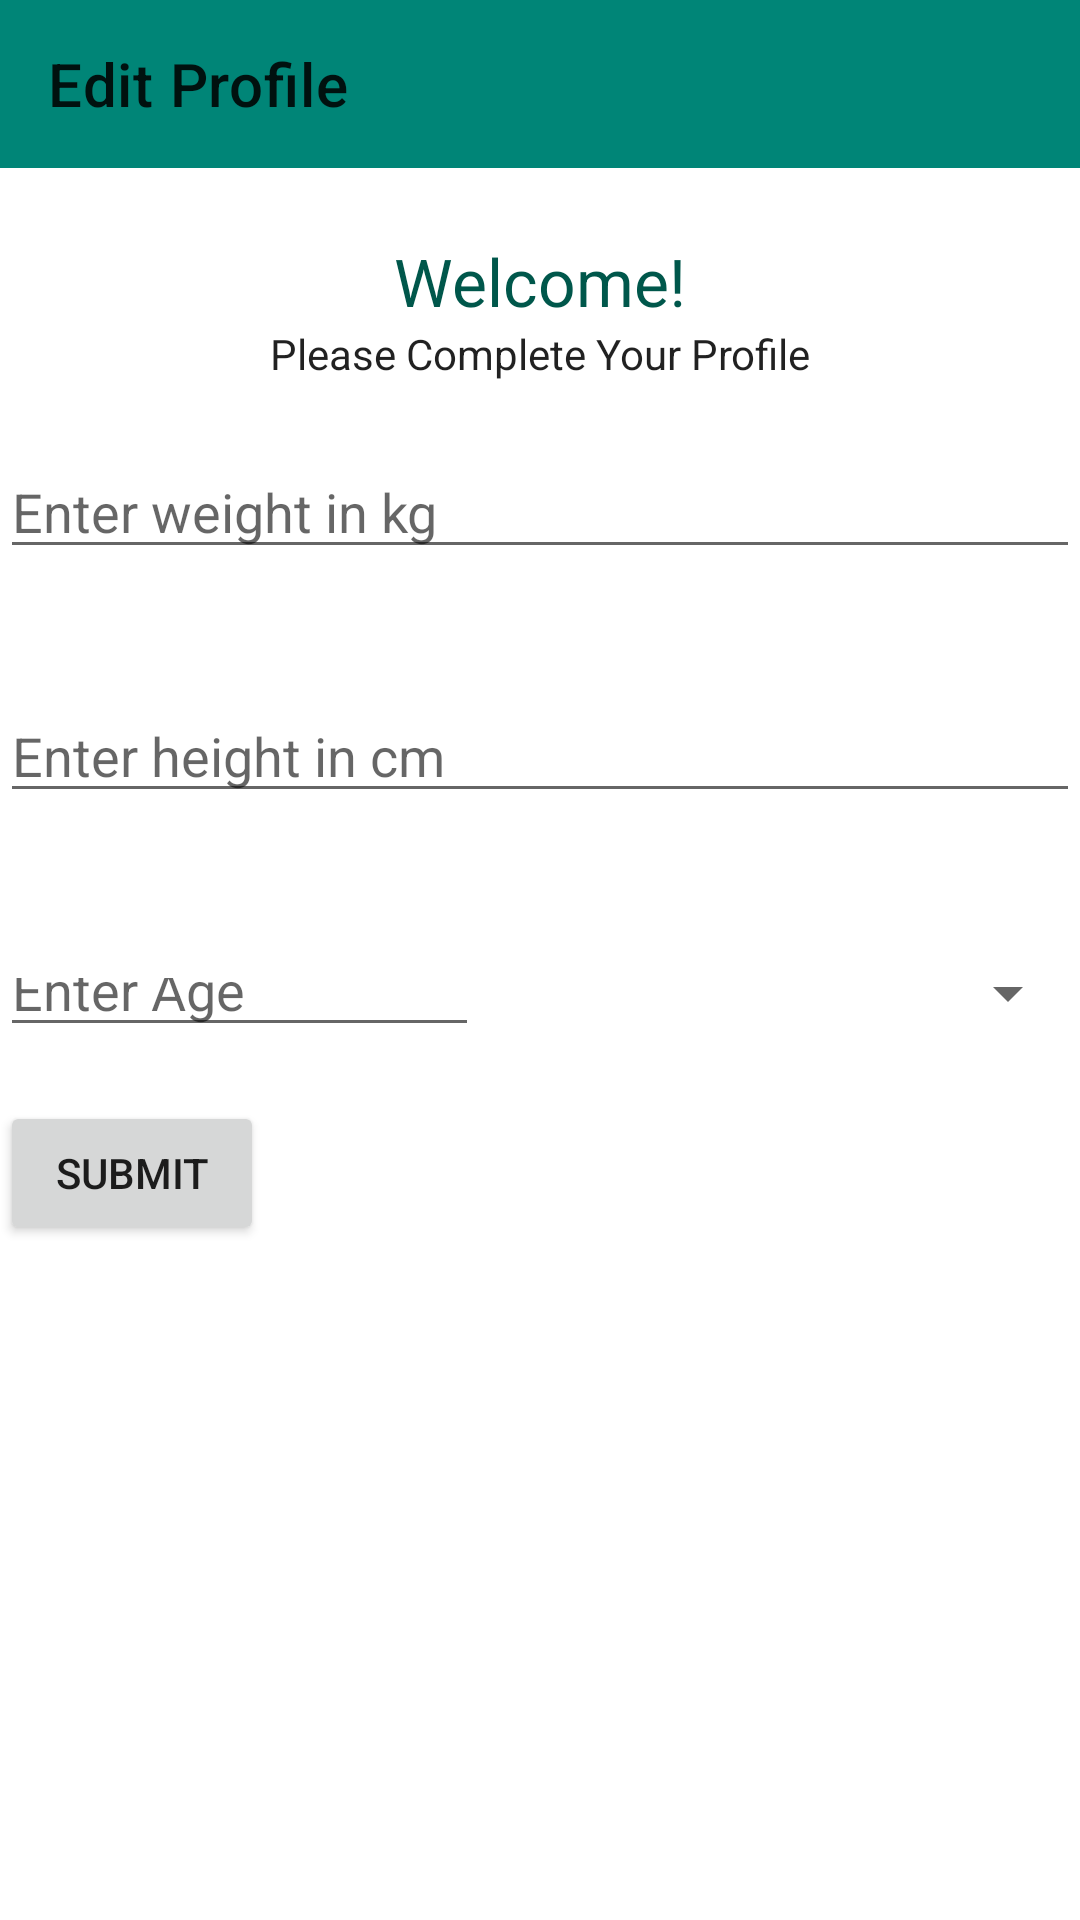

Reconstruct the res/layout file that produces this screen, plus the resources it refers to.
<!-- AndroidManifest.xml: application theme AppTheme -->
<!-- res/layout/activity_add_profile.xml -->
<?xml version="1.0" encoding="utf-8"?>
<androidx.constraintlayout.widget.ConstraintLayout xmlns:android="http://schemas.android.com/apk/res/android"
    xmlns:app="http://schemas.android.com/apk/res-auto"
    xmlns:tools="http://schemas.android.com/tools"
    android:layout_width="match_parent"
    android:layout_height="match_parent"
    tools:context=".View.Activities.addProfileActivity">

    <androidx.appcompat.widget.Toolbar
        android:id="@+id/toolbar_addProfile"
        android:layout_width="0dp"
        android:layout_height="wrap_content"
        android:layout_marginBottom="23dp"
        android:background="@color/colorPrimary"
        android:gravity="center"
        app:layout_constraintBottom_toTopOf="@+id/textView_welcome"
        app:layout_constraintEnd_toEndOf="parent"
        app:layout_constraintStart_toStartOf="parent"
        app:layout_constraintTop_toTopOf="parent"
        app:title="Edit Profile">

    </androidx.appcompat.widget.Toolbar>

    <TextView
        android:id="@+id/textView_welcome"
        android:layout_width="wrap_content"
        android:layout_height="wrap_content"
        android:text="Welcome!"
        android:textAppearance="@style/TextAppearance.AppCompat.Large"
        android:textColor="@color/colorPrimaryDark"
        app:layout_constraintBottom_toTopOf="@+id/textView_complete"
        app:layout_constraintEnd_toEndOf="parent"
        app:layout_constraintStart_toStartOf="parent"
        app:layout_constraintTop_toBottomOf="@+id/toolbar_addProfile" />

    <TextView
        android:id="@+id/textView_complete"
        android:layout_width="wrap_content"
        android:layout_height="wrap_content"
        android:layout_marginBottom="21dp"
        android:text="Please Complete Your Profile"
        android:textAlignment="center"
        android:textAppearance="@style/TextAppearance.AppCompat.Body1"
        app:layout_constraintBottom_toTopOf="@+id/editText_weight_addProfile"
        app:layout_constraintEnd_toEndOf="parent"
        app:layout_constraintStart_toStartOf="parent"
        app:layout_constraintTop_toBottomOf="@+id/textView_welcome" />

    <EditText
        android:id="@+id/editText_weight_addProfile"
        android:layout_width="0dp"
        android:layout_height="wrap_content"
        android:layout_marginBottom="40dp"
        android:hint="Enter weight in kg"
        android:inputType="number"
        app:layout_constraintBottom_toTopOf="@+id/editText_height_addProfile"
        app:layout_constraintEnd_toEndOf="parent"
        app:layout_constraintStart_toStartOf="parent"
        app:layout_constraintTop_toBottomOf="@+id/textView_complete" />

    <EditText
        android:id="@+id/editText_height_addProfile"
        android:layout_width="0dp"
        android:layout_height="wrap_content"
        android:layout_marginBottom="43dp"
        android:hint="Enter height in cm"
        android:inputType="number"
        app:layout_constraintBottom_toTopOf="@+id/spinner_gender_addProfileActivity"
        app:layout_constraintEnd_toEndOf="parent"
        app:layout_constraintStart_toStartOf="parent"
        app:layout_constraintTop_toBottomOf="@+id/editText_weight_addProfile" />

    <EditText
        android:id="@+id/editText_Age_addProfile"
        android:layout_width="0dp"
        android:layout_height="0dp"
        android:layout_marginTop="2dp"
        android:layout_marginEnd="41dp"
        android:layout_marginBottom="18dp"
        android:hint="Enter Age"
        android:inputType="number"
        app:layout_constraintBottom_toTopOf="@+id/button_submit_addProfile"
        app:layout_constraintEnd_toStartOf="@+id/spinner_gender_addProfileActivity"
        app:layout_constraintStart_toStartOf="parent"
        app:layout_constraintTop_toTopOf="@+id/spinner_gender_addProfileActivity" />

    <Spinner
        android:id="@+id/spinner_gender_addProfileActivity"
        android:layout_width="0dp"
        android:layout_height="0dp"
        android:layout_marginBottom="19dp"
        android:entries="@array/gender"
        android:spinnerMode="dropdown"
        app:layout_constraintBottom_toTopOf="@+id/button_submit_addProfile"
        app:layout_constraintEnd_toEndOf="parent"
        app:layout_constraintStart_toEndOf="@+id/editText_Age_addProfile"
        app:layout_constraintTop_toBottomOf="@+id/editText_height_addProfile">

    </Spinner>

    <Button
        android:id="@+id/button_submit_addProfile"
        android:layout_width="wrap_content"
        android:layout_height="wrap_content"
        android:layout_marginBottom="225dp"
        android:text="Submit"
        app:layout_constraintBottom_toBottomOf="parent"
        app:layout_constraintStart_toStartOf="parent"
        app:layout_constraintTop_toBottomOf="@+id/spinner_gender_addProfileActivity" />
</androidx.constraintlayout.widget.ConstraintLayout>
<!-- resources referenced by this layout -->
<resources>
  <color name="colorPrimary">#008577</color>
  <color name="colorPrimaryDark">#00574B</color>
</resources>
